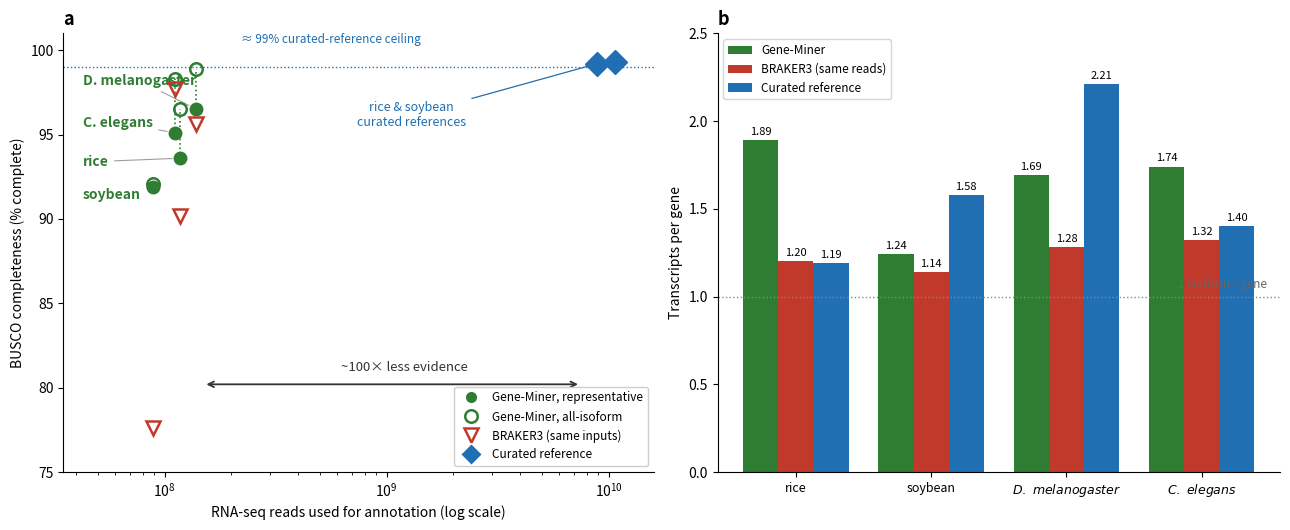

This figure's Python source: (Note: this script raises an exception after producing the figure.)
#!/usr/bin/env python3
import matplotlib; matplotlib.use('Agg')
import matplotlib.pyplot as plt
from matplotlib.lines import Line2D
import numpy as np
# ---- data ----
# genome: reads, GM_rep, GM_alliso, BRAKER3
G = {
 'soybean':      dict(reads=0.89e8, rep=91.9, allo=92.1, brk=77.6, italic=False),
 'C. elegans':   dict(reads=1.12e8, rep=95.1, allo=98.3, brk=97.7, italic=True),
 'rice':         dict(reads=1.18e8, rep=93.6, allo=96.5, brk=90.2, italic=False),
 'D. melanogaster': dict(reads=1.39e8, rep=96.5, allo=98.9, brk=95.6, italic=True),
}
refs = [('rice RefSeq',8.87e9,99.2), ('soybean NCBI',1.069e10,99.3)]
GREEN='#2e7d32'; RED='#c0392b'; BLUE='#1f6fb2'
fig,(axa,axb)=plt.subplots(1,2,figsize=(13,5.4),gridspec_kw={'width_ratios':[1.05,1]})
# ===== Panel a =====
for name,d in G.items():
    x=d['reads']
    # dashed connector rep<->all-isoform
    axa.plot([x,x],[d['rep'],d['allo']],ls=':',color=GREEN,lw=1.2,zorder=1)
    axa.plot(x,d['rep'],'o',color=GREEN,ms=9,zorder=4)
    axa.plot(x,d['allo'],'o',mfc='none',mec=GREEN,mew=1.8,ms=9,zorder=4)
    axa.plot(x,d['brk'],'v',mfc='none',mec=RED,mew=1.8,ms=10,zorder=4)
for nm,x,y in refs:
    axa.plot(x,y,'D',color=BLUE,ms=12,zorder=4)
axa.axhline(99.0,ls=':',color=BLUE,lw=1,zorder=0)
axa.text(2.2e8,100.4,'≈ 99% curated-reference ceiling',color=BLUE,fontsize=8.5,ha='left')
# genome labels: leader lines to the GM-representative point, spread to the LEFT
lab_x=4.3e7
lab_y={'D. melanogaster':98.2,'C. elegans':95.7,'rice':93.4,'soybean':91.4}
for name,d in G.items():
    ly=lab_y[name]
    axa.annotate(name, xy=(d['reads'],d['rep']), xytext=(lab_x,ly),
                 fontsize=10, fontweight='bold', color=GREEN, va='center', ha='left',
                 style=('italic' if d['italic'] else 'normal'),
                 arrowprops=dict(arrowstyle='-',color='#9e9e9e',lw=0.8,shrinkA=2,shrinkB=6))
# reference callout
axa.annotate('rice & soybean\ncurated references', xy=(refs[0][1],99.2), xytext=(1.3e9,95.5),
             fontsize=9, color=BLUE, ha='center',
             arrowprops=dict(arrowstyle='-',color=BLUE,lw=0.9))
# evidence arrow
axa.annotate('', xy=(1.5e8,80.2), xytext=(7.5e9,80.2),
             arrowprops=dict(arrowstyle='<->',color='#333',lw=1.3))
axa.text(1.2e9,81.0,'~100× less evidence',fontsize=9.5,ha='center',color='#333')
axa.set_xscale('log'); axa.set_xlim(3.5e7,1.6e10); axa.set_ylim(75,101)
axa.set_xlabel('RNA-seq reads used for annotation (log scale)',fontsize=10)
axa.set_ylabel('BUSCO completeness (% complete)',fontsize=10)
axa.legend(handles=[
    Line2D([0],[0],marker='o',color='w',mfc=GREEN,ms=9,label='Gene-Miner, representative'),
    Line2D([0],[0],marker='o',color='w',mfc='none',mec=GREEN,mew=1.8,ms=9,label='Gene-Miner, all-isoform'),
    Line2D([0],[0],marker='v',color='w',mfc='none',mec=RED,mew=1.8,ms=10,label='BRAKER3 (same inputs)'),
    Line2D([0],[0],marker='D',color='w',mfc=BLUE,ms=11,label='Curated reference')],
    fontsize=8.5, loc='lower right', frameon=True, framealpha=0.95)
axa.set_title('a',loc='left',fontweight='bold',fontsize=13)
for s in ('top','right'): axa.spines[s].set_visible(False)
# ===== Panel b =====
genomes=['rice','soybean','D. melanogaster','C. elegans']
gm=[1.89,1.24,1.69,1.74]; brk=[1.20,1.14,1.28,1.32]; ref=[1.19,1.58,2.21,1.40]
x=np.arange(len(genomes)); w=0.26
b1=axb.bar(x-w,gm,w,color=GREEN,label='Gene-Miner')
b2=axb.bar(x,brk,w,color=RED,label='BRAKER3 (same reads)')
b3=axb.bar(x+w,ref,w,color=BLUE,label='Curated reference')
for bars,vals in ((b1,gm),(b2,brk),(b3,ref)):
    for bar,v in zip(bars,vals):
        axb.text(bar.get_x()+bar.get_width()/2, v+0.03, f'{v:.2f}',ha='center',fontsize=8)
axb.axhline(1.0,ls=':',color='#888',lw=1)
axb.text(3.48,1.03,'1 isoform / gene',fontsize=8.5,color='#666',ha='right',va='bottom')
axb.set_xticks(x); axb.set_xticklabels([g if ' ' not in g else '$\\it{%s}$'%g.replace(' ','\\ ') for g in genomes],fontsize=9)
axb.set_ylabel('Transcripts per gene',fontsize=10); axb.set_ylim(0,2.5)
axb.legend(fontsize=8.5,loc='upper left',frameon=True)
axb.set_title('b',loc='left',fontweight='bold',fontsize=13)
for s in ('top','right'): axb.spines[s].set_visible(False)
plt.tight_layout()
plt.savefig('/tmp/fig4_new.png',dpi=150); plt.savefig('/tmp/fig4_new.svg')
print("done")
